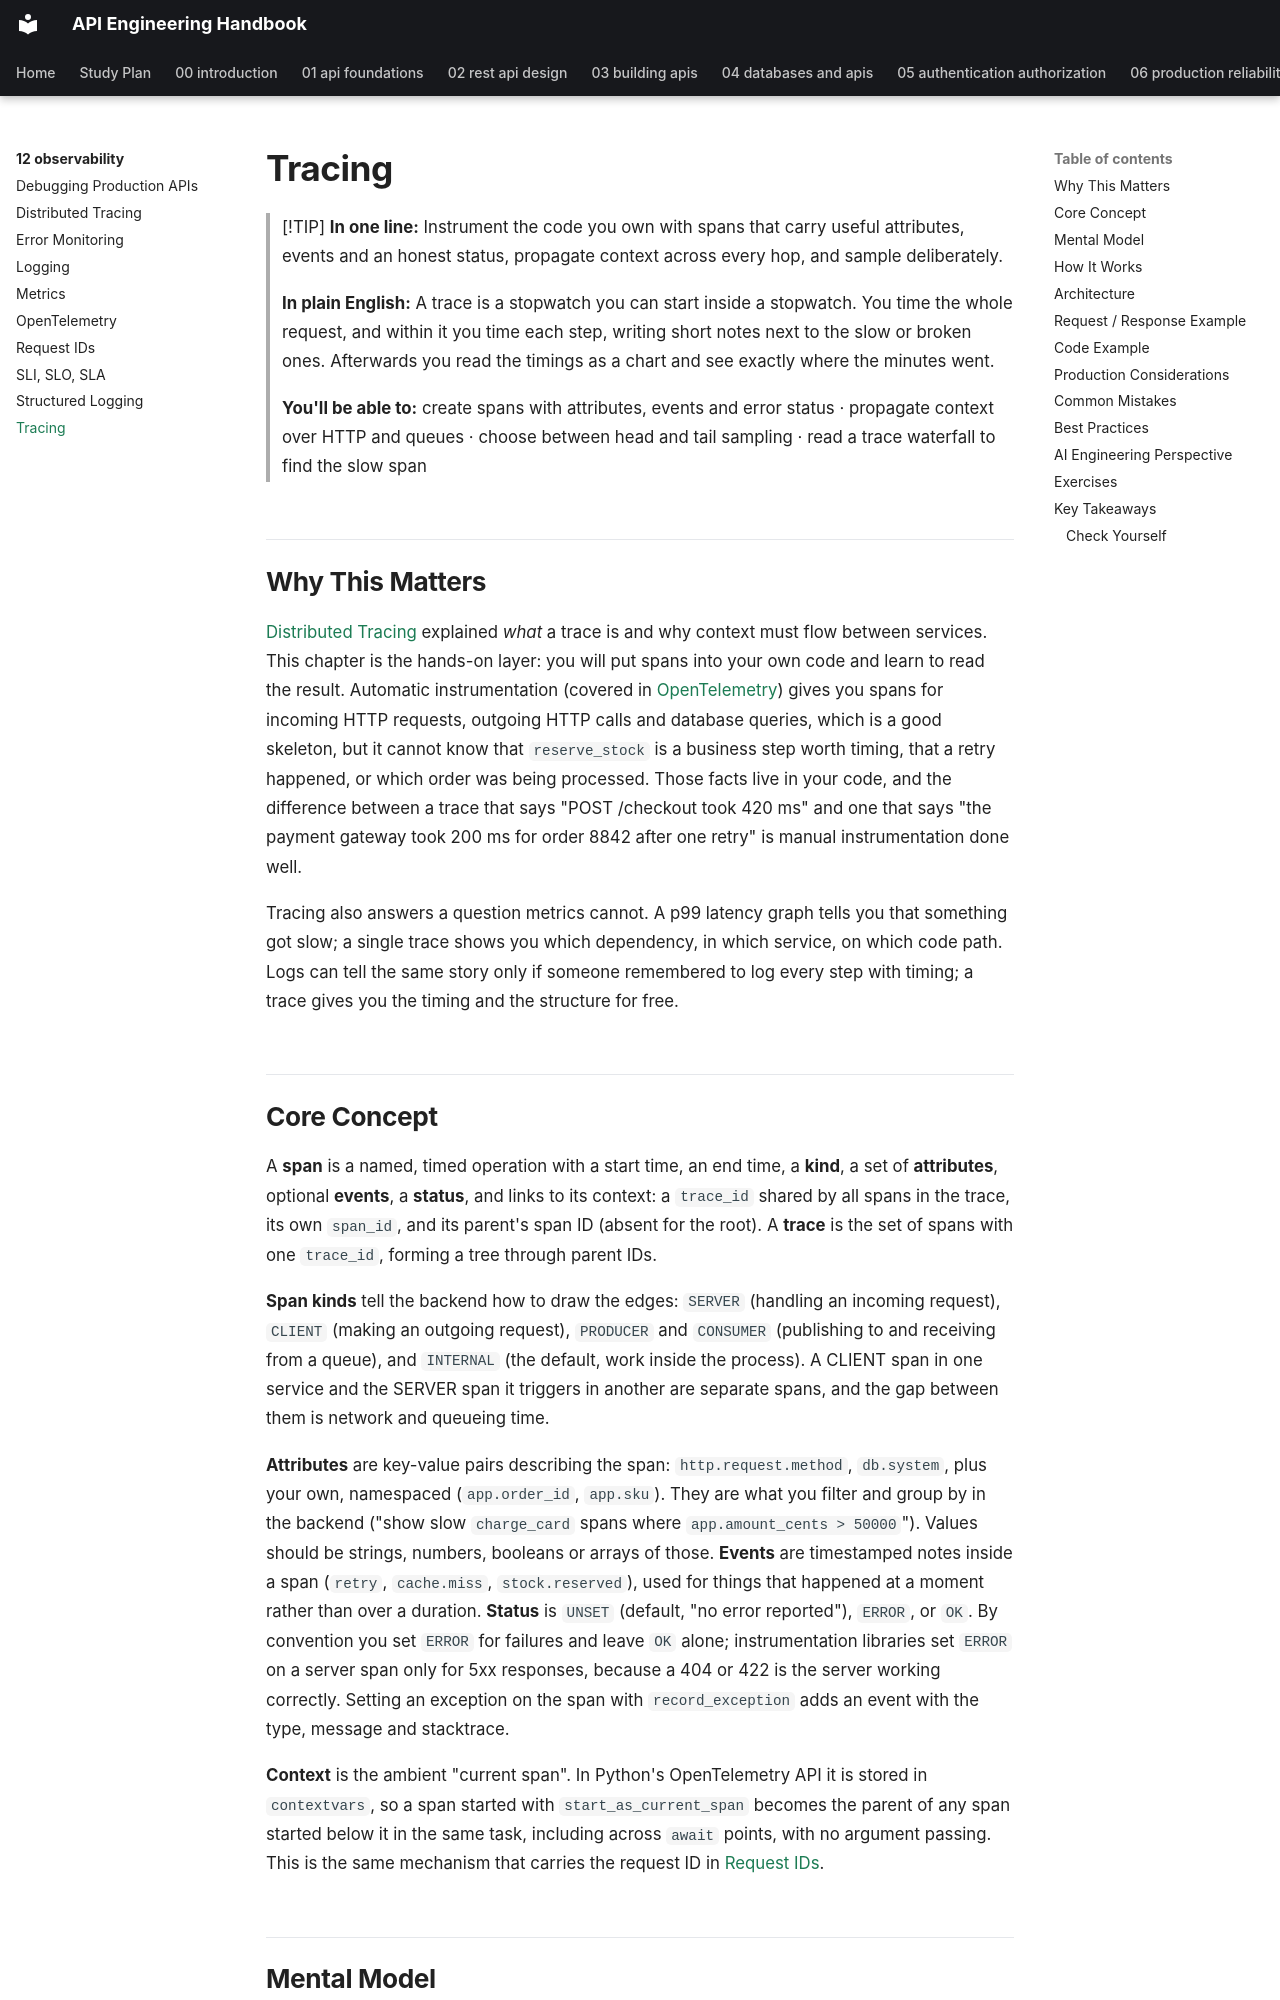

repository: himanshu231204/api-engineering-handbook · page: 12-observability/tracing/index.html · generator: mkdocs

# Tracing

> [!TIP]
> **In one line:** Instrument the code you own with spans that carry useful attributes, events and an honest status, propagate context across every hop, and sample deliberately.
>
> **In plain English:** A trace is a stopwatch you can start inside a stopwatch. You time the whole request, and within it you time each step, writing short notes next to the slow or broken ones. Afterwards you read the timings as a chart and see exactly where the minutes went.
>
> **You'll be able to:** create spans with attributes, events and error status · propagate context over HTTP and queues · choose between head and tail sampling · read a trace waterfall to find the slow span

## Why This Matters

[Distributed Tracing](distributed-tracing.md) explained *what* a trace is and why context must flow between services. This chapter is the hands-on layer: you will put spans into your own code and learn to read the result. Automatic instrumentation (covered in [OpenTelemetry](opentelemetry.md)) gives you spans for incoming HTTP requests, outgoing HTTP calls and database queries, which is a good skeleton, but it cannot know that `reserve_stock` is a business step worth timing, that a retry happened, or which order was being processed. Those facts live in your code, and the difference between a trace that says "POST /checkout took 420 ms" and one that says "the payment gateway took 200 ms for order 8842 after one retry" is manual instrumentation done well.

Tracing also answers a question metrics cannot. A p99 latency graph tells you that something got slow; a single trace shows you which dependency, in which service, on which code path. Logs can tell the same story only if someone remembered to log every step with timing; a trace gives you the timing and the structure for free.
